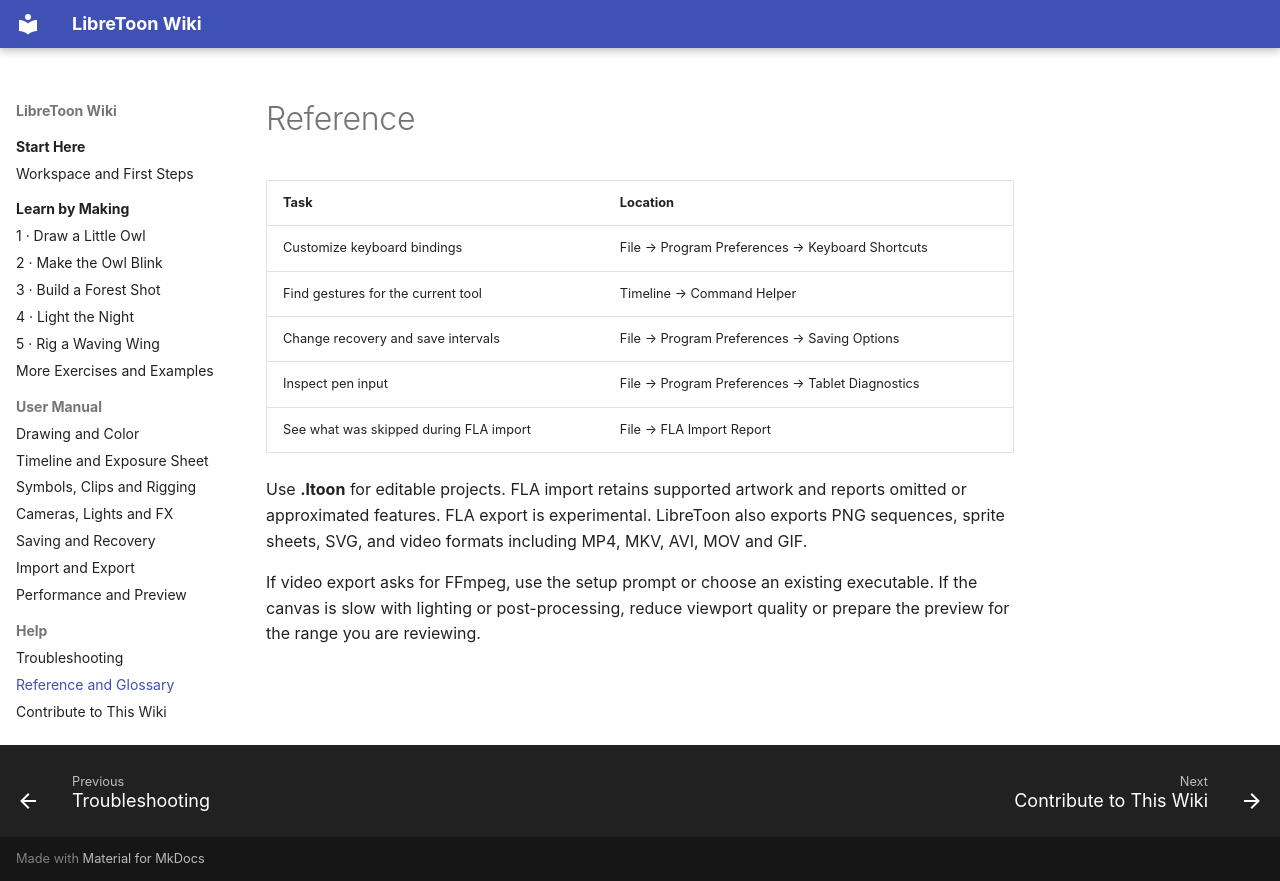

repository: alvillafm/LibreToon · page: reference/index.html · generator: mkdocs

# Reference

| Task | Location |
| --- | --- |
| Customize keyboard bindings | File → Program Preferences → Keyboard Shortcuts |
| Find gestures for the current tool | Timeline → Command Helper |
| Change recovery and save intervals | File → Program Preferences → Saving Options |
| Inspect pen input | File → Program Preferences → Tablet Diagnostics |
| See what was skipped during FLA import | File → FLA Import Report |

Use **.ltoon** for editable projects. FLA import retains supported artwork and reports omitted or approximated features. FLA export is experimental. LibreToon also exports PNG sequences, sprite sheets, SVG, and video formats including MP4, MKV, AVI, MOV and GIF.

If video export asks for FFmpeg, use the setup prompt or choose an existing executable. If the canvas is slow with lighting or post-processing, reduce viewport quality or prepare the preview for the range you are reviewing.
